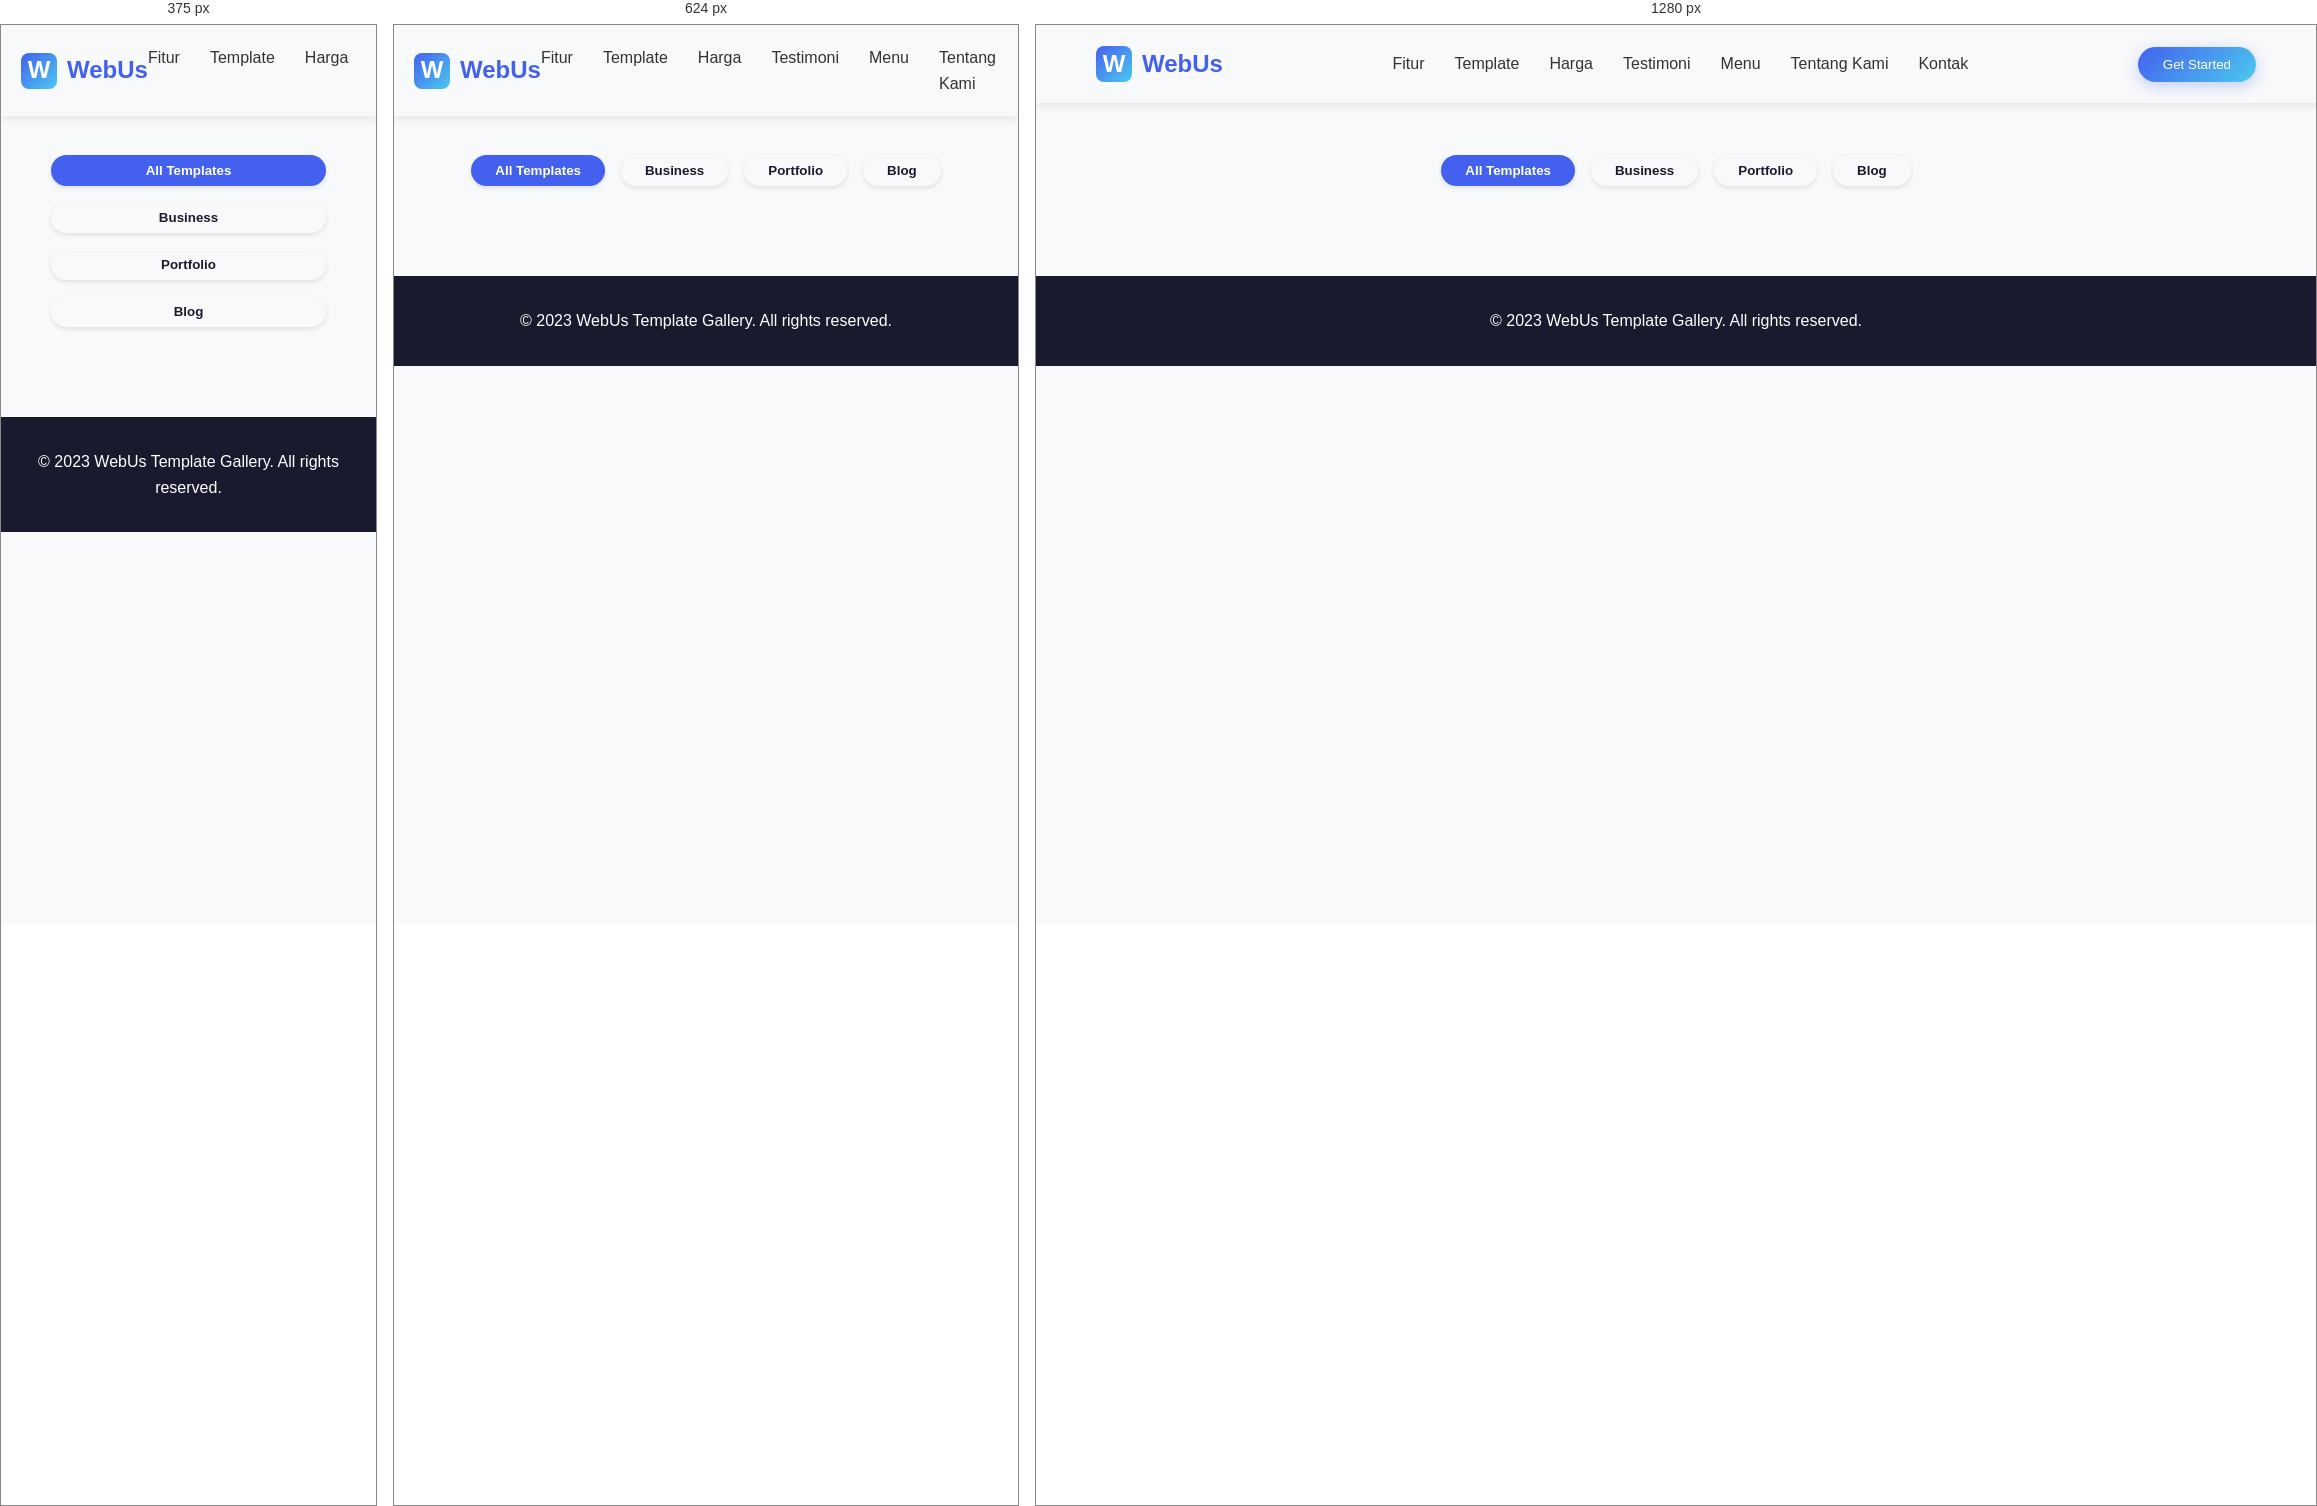
Rendered at 375 px, 624 px and 1280 px, left to right.

<!-- file: tamplate.html -->
<!DOCTYPE html>
<html lang="en">
<head>
    <meta charset="UTF-8">
    <meta name="viewport" content="width=device-width, initial-scale=1.0">
    <title>WebUs Template Gallery</title>
    <link rel="stylesheet" href="tamplate.css">
    <link rel="stylesheet" href="https://cdnjs.cloudflare.com/ajax/libs/font-awesome/6.4.0/css/all.min.css">
</head>
<body>
     <header class="header">
        <div class="container">
            <nav class="navbar">
                <div class="logo" data-aos="fade-down">
                    <span class="logo-icon">W</span>
                    <span class="logo-text">WebUs</span>
                </div>
                <ul class="nav-links" data-aos="fade-down">
                    <li><a href="index.html">Fitur</a></li>
                    <li><a href="#templates">Template</a></li>
                    <li><a href="#pricing">Harga</a></li>
                    <li><a href="#testimonials">Testimoni</a></li>
                    <li><a href="tamplate.html">Menu</a></li>
                    <li><a href="ttgkami.html">Tentang Kami</a></li>
                    <li><a href="kontak.html">Kontak</a></li>
                </ul>
                <button class="cta-button" data-aos="fade-down">Get Started</button>
                <div class="hamburger">
                    <div class="bar"></div>
                    <div class="bar"></div>
                    <div class="bar"></div>
                </div>
            </nav>
        </div>
    </header>

    <div class="filter-controls">
        <button class="filter-btn active" data-filter="all">All Templates</button>
        <button class="filter-btn" data-filter="business">Business</button>
        <button class="filter-btn" data-filter="portfolio">Portfolio</button>
        <button class="filter-btn" data-filter="blog">Blog</button>
    </div>

    <main class="template-gallery">
        <!-- Template items will be inserted here by JavaScript -->
    </main>

    <footer class="gallery-footer">
        <p>© 2023 WebUs Template Gallery. All rights reserved.</p>
    </footer>

    <script src="tamplate.js"></script>
</body>
</html>

/* @media block from tamplate.css */
@media (max-width: 768px) {
    .gallery-header h1 {
        font-size: 2rem;
    }
    
    .template-gallery {
        grid-template-columns: repeat(auto-fill, minmax(250px, 1fr));
    }
}

/* @media block from tamplate.css */
@media (max-width: 480px) {
    .filter-controls {
        flex-direction: column;
        align-items: center;
    }
    
    .filter-btn {
        width: 80%;
    }
    
    .template-gallery {
        grid-template-columns: 1fr;
    }
}